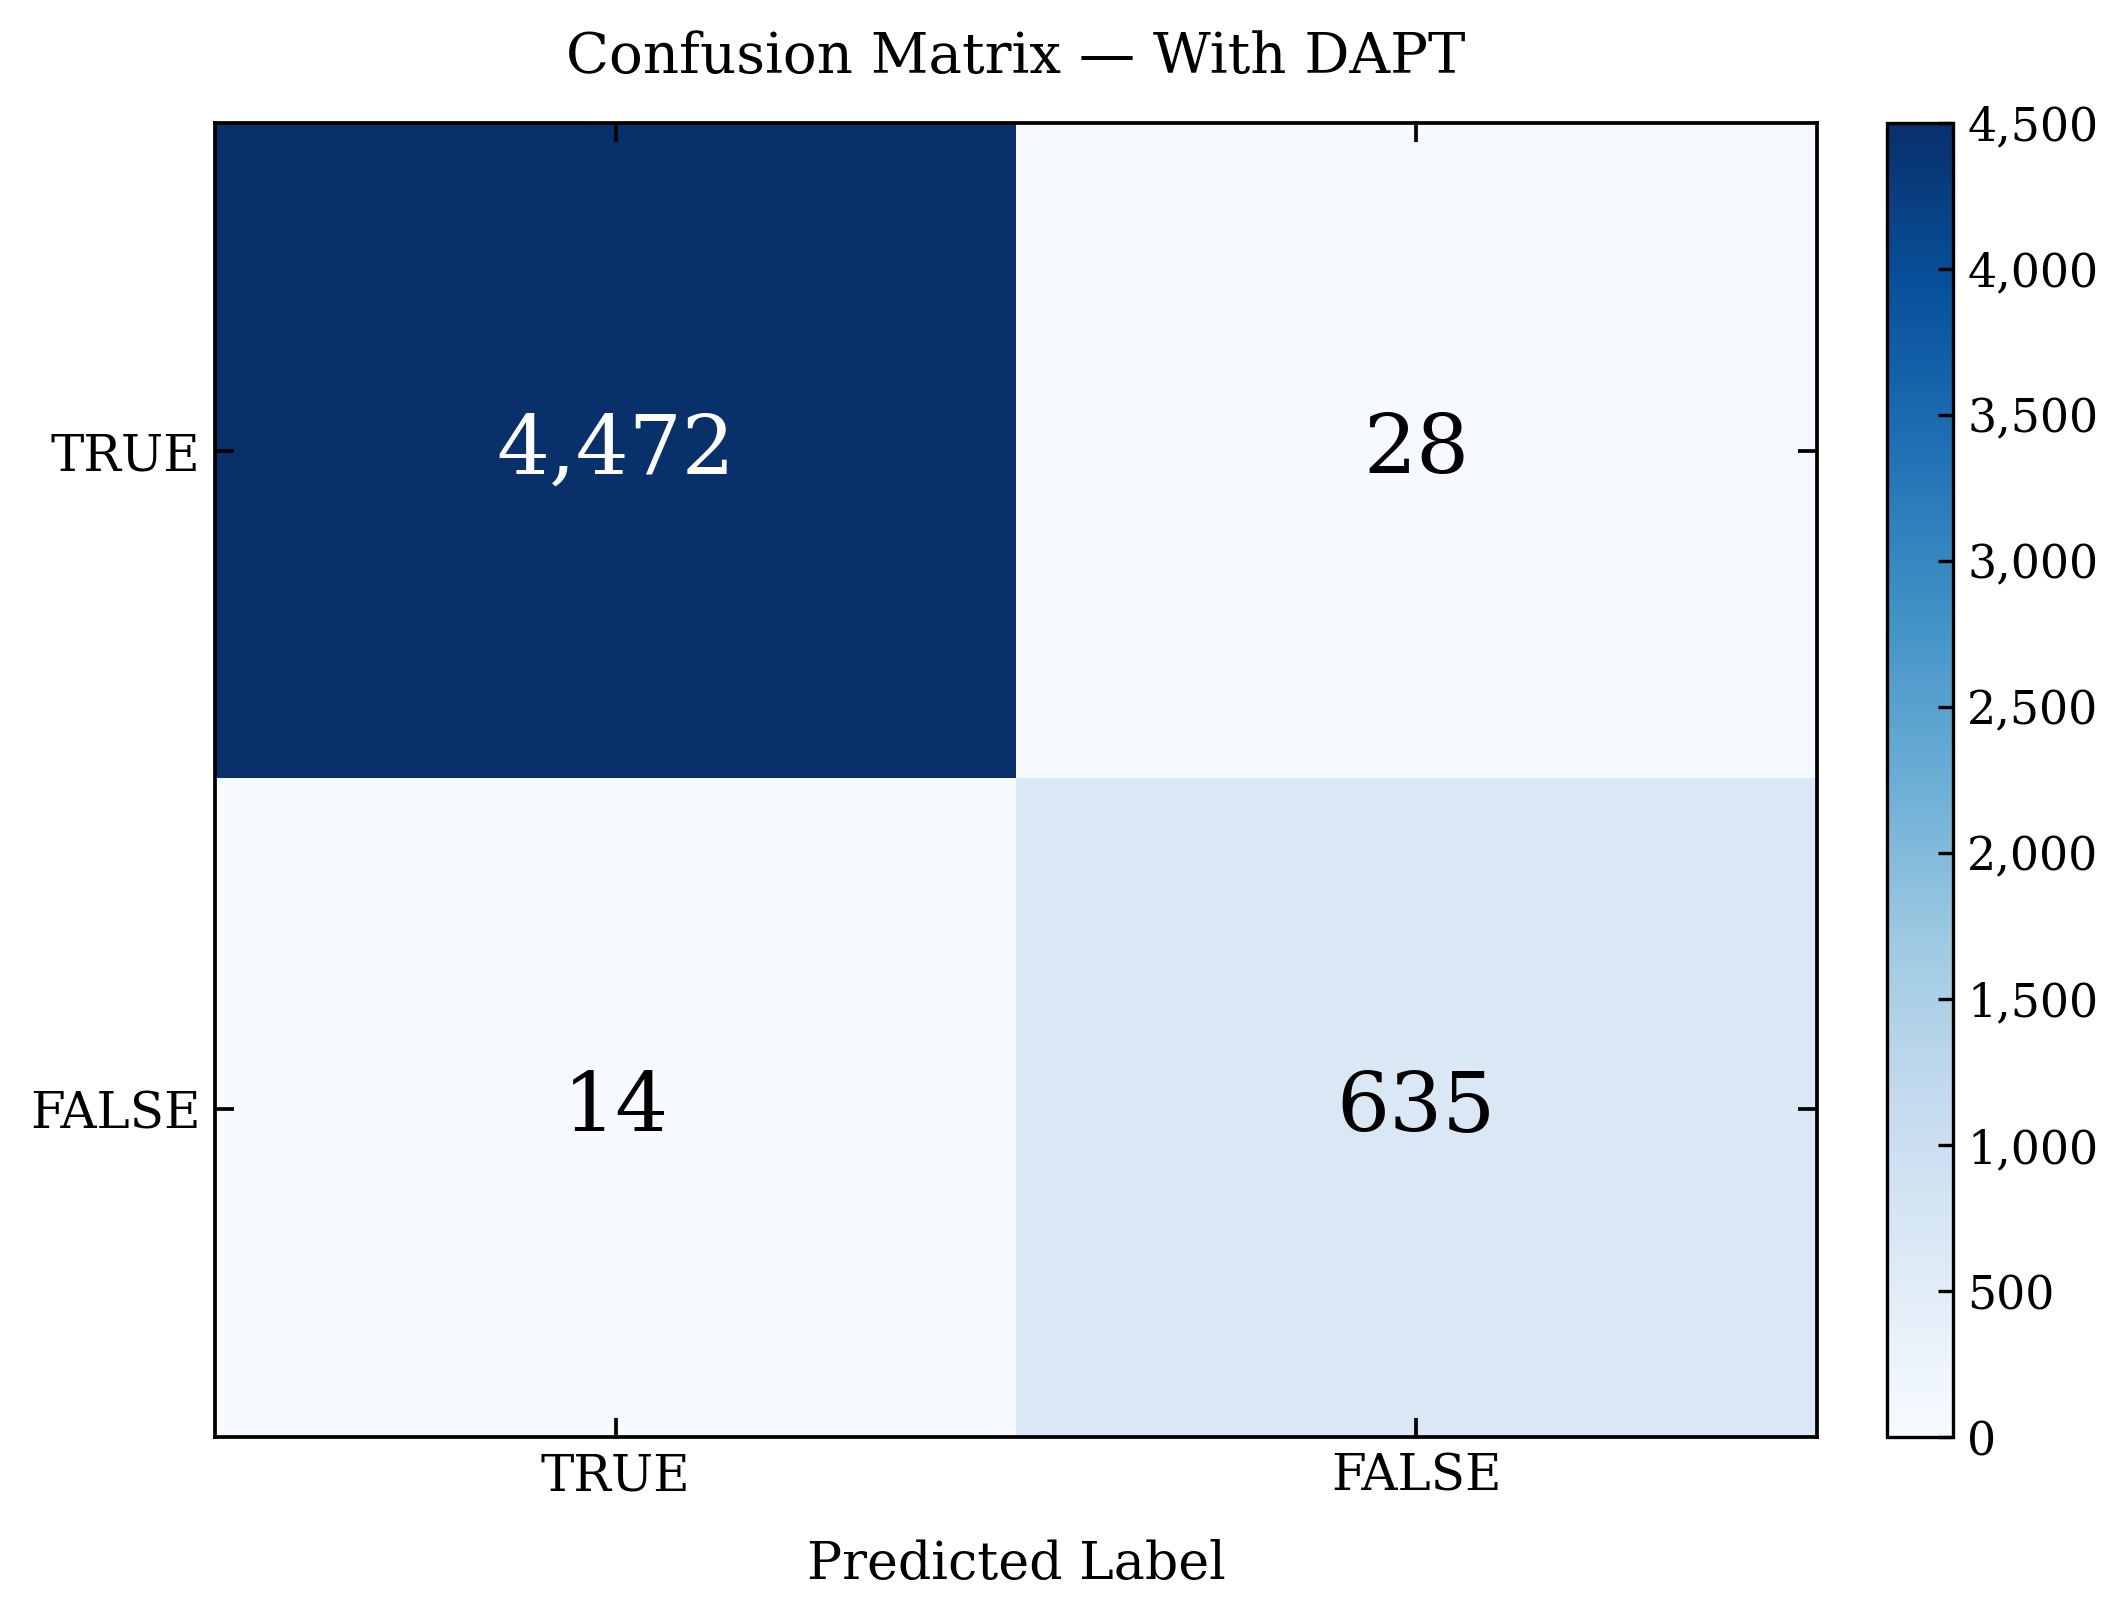

The table this chart was drawn from, first rows:
, TRUE, FALSE
TRUE, 4472, 28
FALSE, 14, 635
